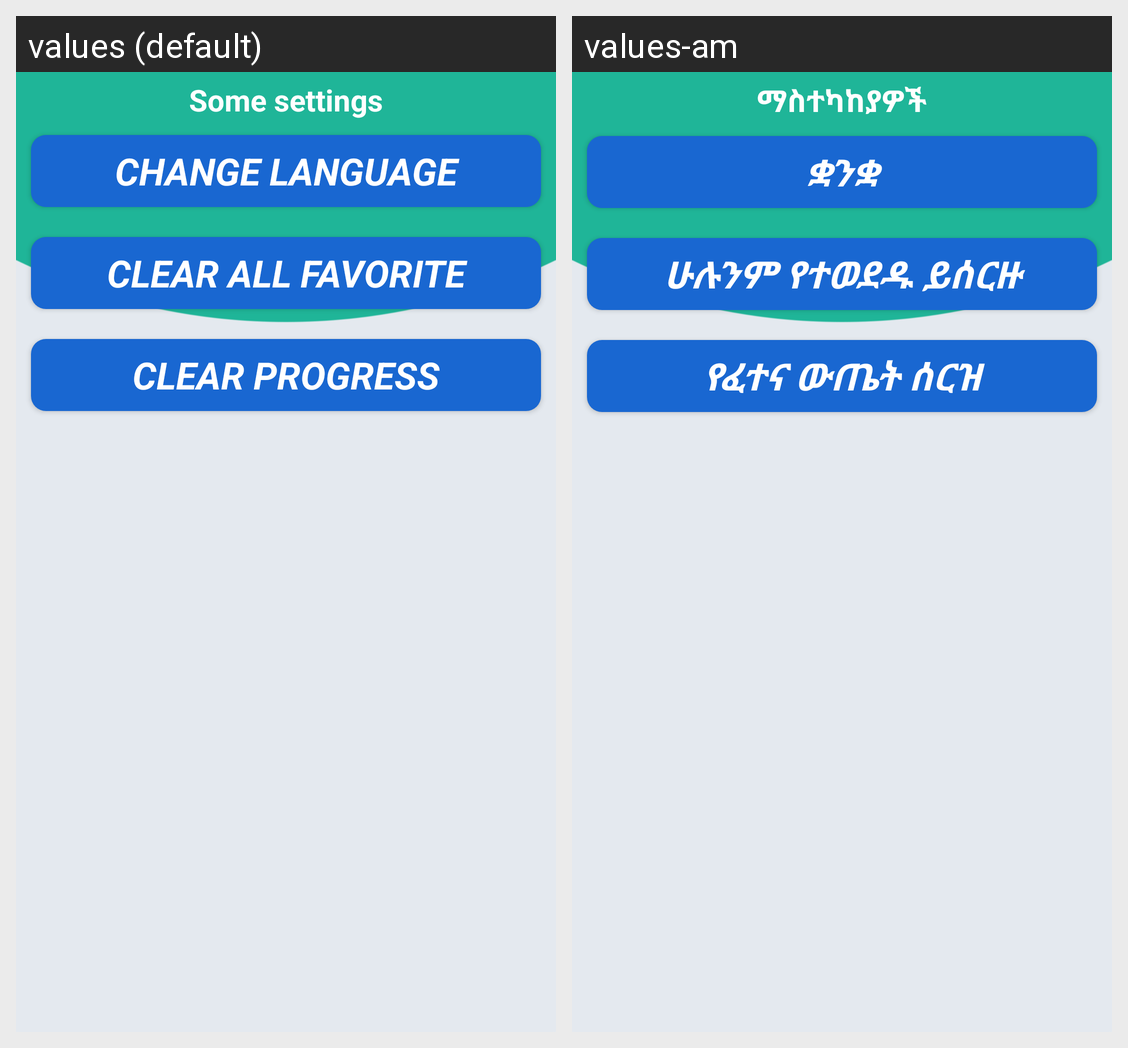

Translations of the strings shown on this Android screen, per locale in the grid:
Android screen res/layout/settings_activity.xml rendered under 2 locales, left to right: values (default), values-am. Device: Nexus 5 (rendered at 1080×1920; each locale shown at half size, 540×960, under a caption strip naming it); theme AppTheme.
Strings drawn on this screen, with the default value and each locale's value (text and hints the layout hard-codes, and strings that could not be matched under every locale, appear in the picture but are not listed):

some_settings
  values: Some settings
  values-am: ማስተካከያዎች

change_language
  values: Change Language
  values-am: ቋንቋ

clear_fav
  values: Clear all favorite
  values-am: ሁሉንም የተወደዱ ይሰርዙ

clear_pro
  values: Clear progress
  values-am: የፈተና ውጤት ሰርዝ
